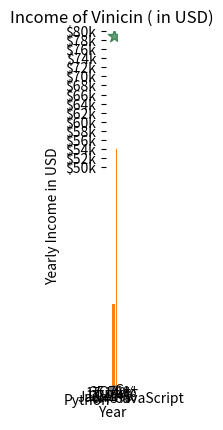
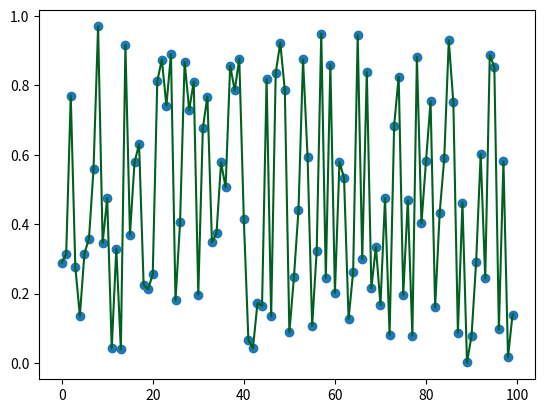
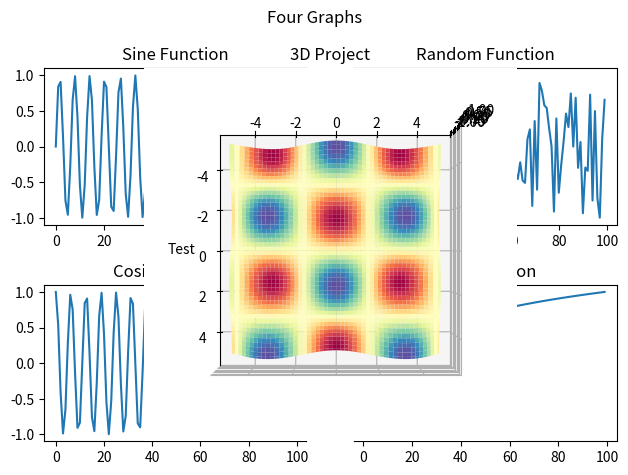

These charts were generated, in order, by the following Python code:
import numpy as np
import matplotlib.pyplot as plt
from matplotlib import style



X_data = np.random.random(50) * 100
Y_data = np.random.random(50) * 100

print(X_data)

plt.scatter(X_data, Y_data, c="#006020", s=90, marker="*", alpha=0.6)
plt.show()


years = [2006 + x for x in range(16)]
weights = [80, 83, 85, 86, 82, 81, 79, 83, 78,80, 82, 82, 83, 81, 80, 79]

plt.scatter(years, weights)
plt.show()

plt.scatter(years, weights, c='#006020', s=52, alpha=0.85)
plt.plot(years, weights,'b--' ,lw=3)
plt.show()


x = ['C++', 'C', 'Java', 'Python', 'JavaScript']
y = [20, 54, 27, 13, 67]

plt.bar(x, y, align='edge', width=0.6)
plt.show()

ages = np.random.normal(20, 1.5, 1000)

plt.hist(ages, bins=[ages.min(), 18, 21, ages.max()])
plt.hist(ages,bins=20,cumulative=True)
plt.show()


langs = ['C++', 'C', 'Java', 'Python', 'JavaScript']
votes = [50, 24, 19, 9, 38]
explodes = [0, 0, 0, 0.2, 0]

plt.pie(votes, labels=langs, explode = explodes, autopct="%.2f%%")
plt.show()

years= [2014 + x for x in range(8)]
income = [55, 62, 56, 61, 72, 72, 73,75]
income_ticks = list(range(50, 81, 2))

plt.plot(years, income)
plt.title("Income of Vinicin ( in USD)")
plt.xlabel("Year")
plt.ylabel("Yearly Income in USD")
plt.yticks(income_ticks, [f"${x}k" for x in income_ticks])

plt.show()


x1, y1 = np.random.random(100), np.random.random(100)
x2, y2 = np.arange(100), np.random.random(100)

plt.figure(1)
plt.scatter(x1, y1)

plt.figure(2)
plt.scatter(x2, y2)
plt.plot(x2, y2, c='#006020')

plt.show()


x = np.arange(100)

fig, axs = plt.subplots(2, 2)
axs[0, 0].plot(x, np.sin(x))
axs[0, 0].set_title("Sine Function")

axs[0, 1].plot(x, np.random.random(100))
axs[0, 1].set_title("Random Function")

axs[1, 0].plot(x, np.cos(x))
axs[1, 0].set_title("Cosine Function")

axs[1, 1].plot(x, np.log(x))
axs[1, 1].set_title("Log Function")

plt.suptitle("Four Graphs")
plt.tight_layout()
plt.show()

plt.savefig('fourgraphs.png', dpi=300, transparent=False, bbox_inches='tight')

ax = plt.axes(projection="3d")

x = np.arange(-5, 5, 0.1)
y = np.arange(-5, 5, 0.1)
X, Y = np.meshgrid(x, y)
Z = np.sin(X) * np.cos(Y)


ax.plot_surface(X, Y, Z, cmap="Spectral")
ax.set_title("3D Project")
ax.set_xlabel("Test")
ax.view_init(azim=0, elev=90)
plt.show()